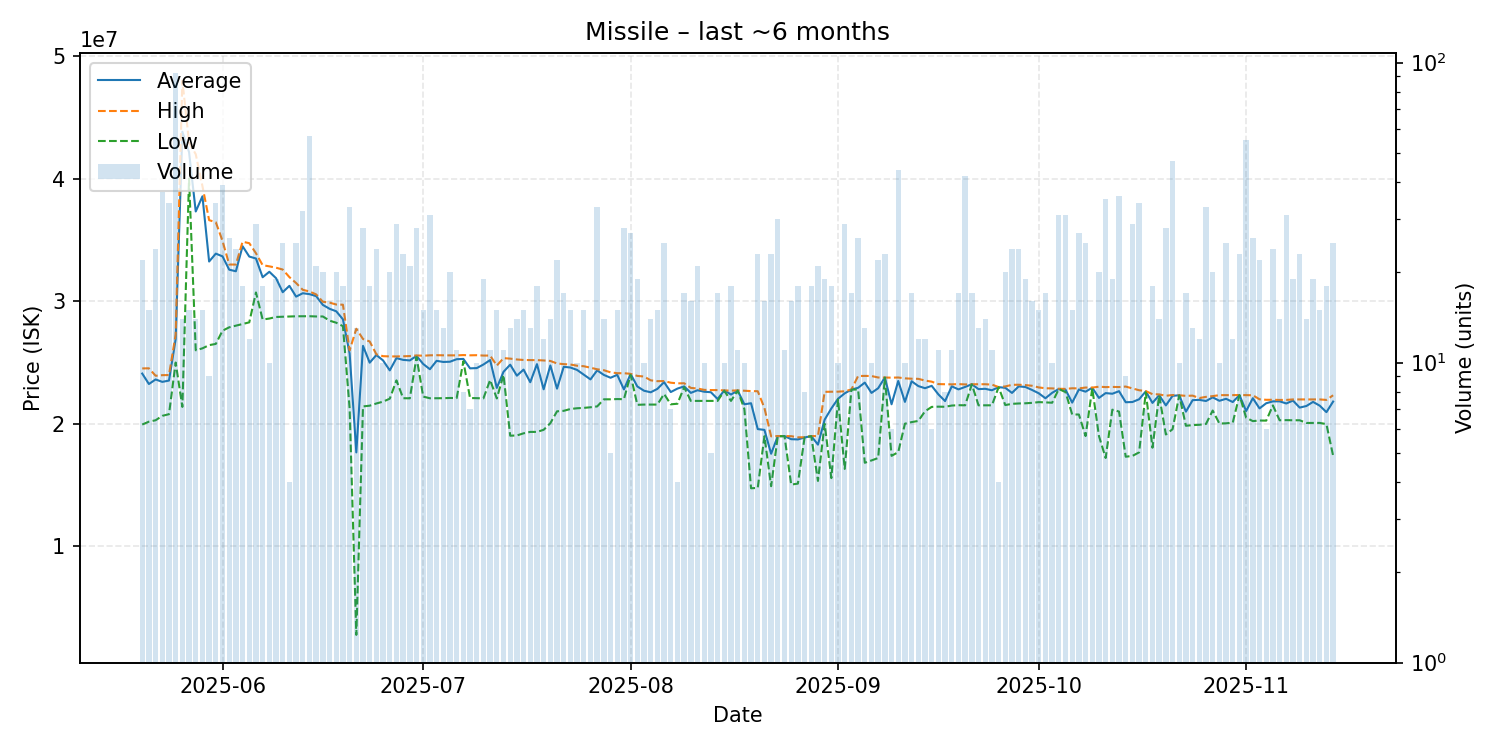

Source data for this figure (header and first rows):
date, average, highest, lowest, order_count, volume
2025-05-20, 24100455, 24520000, 19940000, 17, 22
2025-05-21, 23248000, 24530000, 20175000, 14, 15
2025-05-22, 23620000, 23920000, 20290000, 19, 24
2025-05-23, 23423243, 23970000, 20650000, 22, 37
2025-05-24, 23528529, 23980000, 20785000, 24, 34
2025-05-25, 26915543, 27285000, 25000000, 29, 92
2025-05-26, 43834286, 48000000, 21380000, 11, 14
2025-05-27, 42170667, 42980000, 40000000, 10, 15
2025-05-28, 37328571, 42000000, 26000000, 10, 14
2025-05-29, 38566000, 39400000, 26160000, 11, 15
2025-05-30, 33244444, 36620000, 26420000, 9, 9
2025-05-31, 33888529, 36450000, 26520000, 18, 34
2025-06-01, 33666667, 34930000, 27600000, 24, 39
2025-06-02, 32579231, 33000000, 27875000, 13, 26
2025-06-03, 32448750, 32995000, 28010000, 16, 24
2025-06-04, 34492778, 34860000, 28140000, 13, 18
2025-06-05, 33650000, 34740000, 28280000, 10, 12
2025-06-06, 33491034, 33920000, 30720000, 20, 29
2025-06-07, 31962222, 32945000, 28510000, 14, 18
2025-06-08, 32407000, 32850000, 28590000, 7, 10
2025-06-09, 31885263, 32740000, 28720000, 14, 19
2025-06-10, 30741200, 32590000, 28740000, 16, 25
2025-06-11, 31260000, 31970000, 28760000, 3, 4
2025-06-12, 30379600, 31490000, 28775000, 14, 25
2025-06-13, 30656875, 30935000, 28780000, 23, 32
2025-06-14, 30581754, 30800000, 28780000, 17, 57
2025-06-15, 30420952, 30560000, 28760000, 16, 21
2025-06-16, 29703500, 29960000, 28760000, 13, 20
2025-06-17, 29388750, 29890000, 28420000, 12, 16
2025-06-18, 29182000, 29735000, 28250000, 14, 20
2025-06-19, 28527222, 29720000, 27970000, 13, 18
2025-06-20, 25735455, 25990000, 21270000, 11, 33
2025-06-21, 17666923, 27760000, 2776000, 10, 13
2025-06-22, 26361429, 26920000, 21420000, 21, 28
2025-06-23, 24989444, 26720000, 21480000, 14, 18
2025-06-24, 25612500, 25670000, 21660000, 15, 24
2025-06-25, 25172000, 25520000, 21810000, 10, 10
2025-06-26, 24359500, 25500000, 22050000, 16, 20
2025-06-27, 25361034, 25500000, 23545000, 13, 29
2025-06-28, 25217826, 25510000, 22090000, 18, 23
2025-06-29, 25171905, 25530000, 22080000, 11, 21
2025-06-30, 25543571, 25580000, 25440000, 14, 28
2025-07-01, 24880000, 25555000, 22220000, 8, 15
2025-07-02, 24454839, 25590000, 22085000, 12, 31
2025-07-03, 25140000, 25600000, 22090000, 11, 15
2025-07-04, 25047692, 25590000, 22090000, 11, 13
2025-07-05, 25068000, 25590000, 22110000, 14, 20
2025-07-06, 25272727, 25585000, 22100000, 11, 11
2025-07-07, 25296250, 25610000, 25110000, 8, 8
2025-07-08, 24527143, 25590000, 22105000, 7, 7
2025-07-09, 24547000, 25600000, 22090000, 8, 10
2025-07-10, 24839474, 25570000, 22080000, 9, 19
2025-07-11, 25201818, 25570000, 23575000, 10, 11
2025-07-12, 22930000, 24750000, 22070000, 8, 15
2025-07-13, 24242727, 25360000, 23990000, 10, 11
2025-07-14, 24827692, 25320000, 19030000, 9, 13
2025-07-15, 23927143, 25250000, 19050000, 10, 14
2025-07-16, 24426000, 25210000, 19225000, 9, 15
2025-07-17, 23394615, 25200000, 19340000, 12, 13
2025-07-18, 24868889, 25200000, 19340000, 12, 18
... 119 more rows
